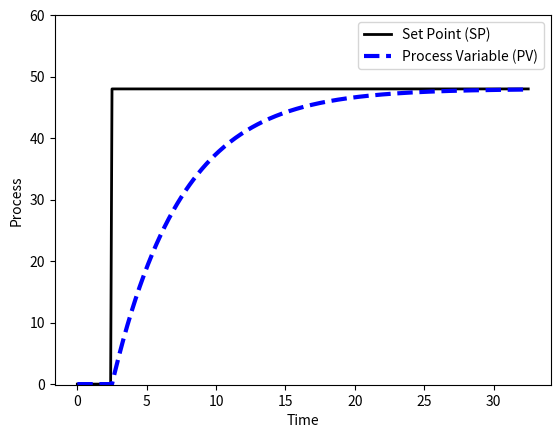

Write the Python code that produced this figure.
# -*- coding: utf-8 -*-
"""
Created on Wed May 26 17:27:33 2021

[redacted]
"""
import numpy as np
import matplotlib.pyplot as plt
from scipy.integrate import odeint

# process model
Kp = 2.0
taup = 5.0
def process(y,t,u,Kp,taup):
    # Kp = process gain
    # taup = process time constant
    dydt = -y/taup + Kp/taup * u
    return dydt

# specify number of steps
ns = 325
# define time points
t = np.linspace(0,ns/10,ns+1)
delta_t = t[1]-t[0]

# storage for recording values
op = np.zeros(ns+1)  # controller output
pv = np.zeros(ns+1)  # process variable
e = np.zeros(ns+1)   # error
ie = np.zeros(ns+1)  # integral of the error
dpv = np.zeros(ns+1) # derivative of the pv
P = np.zeros(ns+1)   # proportional
I = np.zeros(ns+1)   # integral
D = np.zeros(ns+1)   # derivative
sp = np.zeros(ns+1)  # set point
sp[25:] = 48

# PID (starting point)
Kc = 1.0/Kp
tauI = taup
tauD = 0.0

# PID (tuning)
Kc = 0.5 #Kc * 2
tauI = 5 #tauI / 2
tauD = 0.1 #1.0

# Upper and Lower limits on OP
op_hi = 100.0
op_lo = 0.0

# loop through time steps    
for i in range(0,ns):
    e[i] = sp[i] - pv[i]
    if i >= 1:  # calculate starting on second cycle
        dpv[i] = (pv[i]-pv[i-1])/delta_t
        ie[i] = ie[i-1] + e[i] * delta_t
    P[i] = Kc * e[i]
    I[i] = Kc/tauI * ie[i]
    D[i] = - Kc * tauD * dpv[i]
    op[i] = op[0] + P[i] + I[i] + D[i]
    if op[i] > op_hi:  # check upper limit
        op[i] = op_hi
        ie[i] = ie[i] - e[i] * delta_t # anti-reset windup
    if op[i] < op_lo:  # check lower limit
        op[i] = op_lo
        ie[i] = ie[i] - e[i] * delta_t # anti-reset windup
    #print("op:{0},err:{1},ie:{2},dpv:{3},KP:{4},Ti:{5},Td:{6}"\
    #      .format(op[i],e[i],ie[i],dpv[i],P[i],I[i],D[i]))
    y = odeint(process,pv[i],[0,delta_t],args=(op[i],Kp,taup))
    pv[i+1] = y[-1]
op[ns] = op[ns-1]
ie[ns] = ie[ns-1]
P[ns] = P[ns-1]
I[ns] = I[ns-1]
D[ns] = D[ns-1]

# plot results
plt.figure(1)

plt.plot(t,sp,'k-',linewidth=2)
plt.plot(t,pv,'b--',linewidth=3)
plt.legend(['Set Point (SP)','Process Variable (PV)'],loc='best')
plt.ylabel('Process')
plt.ylim([-0.1,60])
plt.xlabel('Time')
plt.show()